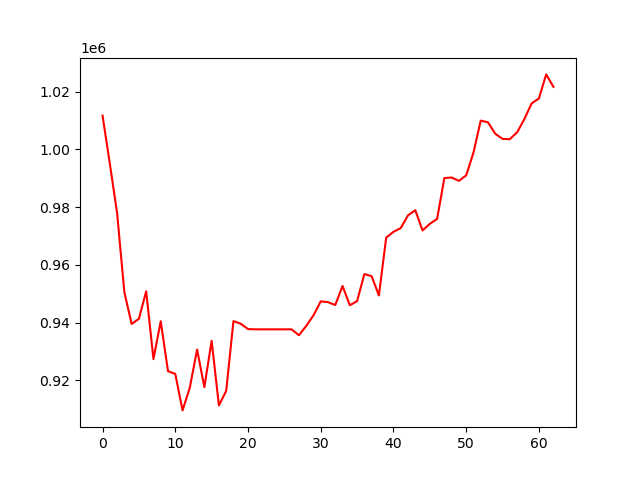

The table this chart was drawn from, first rows:
, 0
0, 1011681
1, 995081
2, 977957
3, 950547
4, 939568
5, 941341
6, 950868
7, 927407
8, 940499
9, 923221
10, 922271
11, 909643
12, 917528
13, 930704
14, 917700
15, 933731
16, 911367
17, 916381
18, 940568
19, 939627
20, 937790
21, 937702
22, 937702
23, 937702
24, 937702
25, 937702
26, 937702
27, 935660
28, 938872
29, 942520
30, 947391
31, 947111
32, 946112
33, 952719
34, 946035
35, 947458
36, 956844
37, 956093
38, 949442
39, 969427
40, 971448
41, 972742
42, 977148
43, 978940
44, 971933
45, 974209
46, 975919
47, 990061
48, 990254
49, 989087
50, 990991
51, 998874
52, 1009947
53, 1009356
54, 1005404
55, 1003611
56, 1003524
57, 1005886
58, 1010458
59, 1015901
... 3 more rows
